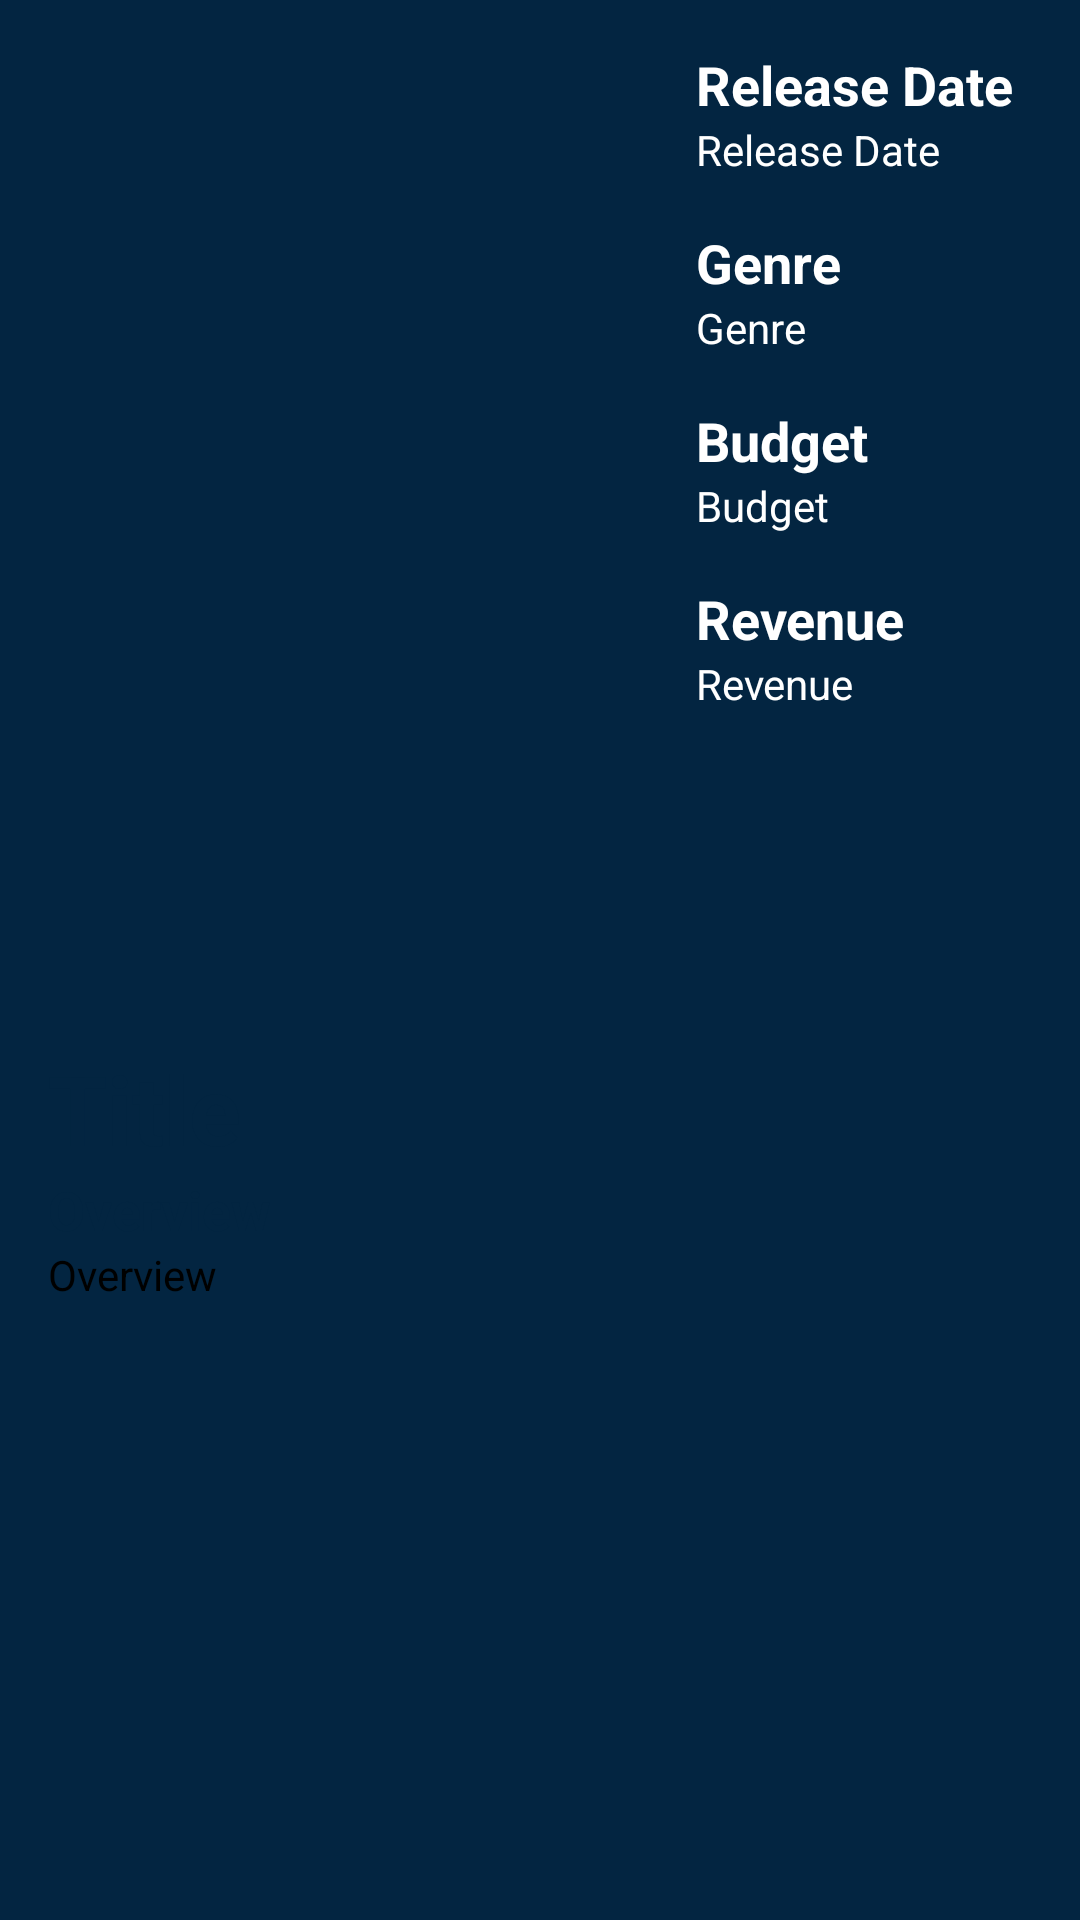

Here is an Android app screen rendered from its layout file. Give the layout XML and the strings, colors and styles it references.
<!-- AndroidManifest.xml: application theme Theme.MovieCatalogue -->
<!-- res/layout/activity_detail.xml -->
<?xml version="1.0" encoding="utf-8"?>
<androidx.constraintlayout.widget.ConstraintLayout xmlns:android="http://schemas.android.com/apk/res/android"
    xmlns:app="http://schemas.android.com/apk/res-auto"
    xmlns:tools="http://schemas.android.com/tools"
    android:layout_width="match_parent"
    android:layout_height="match_parent"
    android:background="@color/blue_dark"
    tools:context=".ui.detail.DetailActivity">

    <ImageView
        android:id="@+id/poster"
        android:layout_width="200dp"
        android:layout_height="300dp"
        android:layout_marginTop="16dp"
        android:layout_marginStart="16dp"
        android:scaleType="centerCrop"
        android:contentDescription="@string/poster"
        app:layout_constraintTop_toTopOf="parent"
        app:layout_constraintStart_toStartOf="parent" />

    <TextView
        android:id="@+id/tv_release_date"
        style="@style/LightText"
        android:layout_width="0dp"
        android:layout_marginTop="16dp"
        android:layout_marginHorizontal="16dp"
        android:text="@string/release_date"
        android:textSize="18sp"
        android:textStyle="bold"
        app:layout_constraintTop_toTopOf="parent"
        app:layout_constraintStart_toEndOf="@id/poster"
        app:layout_constraintEnd_toEndOf="parent"/>

    <TextView
        android:id="@+id/tv_date"
        style="@style/LightText"
        android:layout_width="0dp"
        android:layout_marginHorizontal="16dp"
        android:text="@string/release_date"
        app:layout_constraintTop_toBottomOf="@id/tv_release_date"
        app:layout_constraintStart_toEndOf="@id/poster"
        app:layout_constraintEnd_toEndOf="parent"/>

    <TextView
        android:id="@+id/tv_genre"
        style="@style/LightText"
        android:layout_width="0dp"
        android:layout_marginTop="16dp"
        android:layout_marginHorizontal="16dp"
        android:text="@string/genre"
        android:textSize="18sp"
        android:textStyle="bold"
        app:layout_constraintTop_toBottomOf="@id/tv_date"
        app:layout_constraintStart_toEndOf="@id/poster"
        app:layout_constraintEnd_toEndOf="parent"/>

    <TextView
        android:id="@+id/tv_genre_list"
        style="@style/LightText"
        android:layout_width="0dp"
        android:layout_marginHorizontal="16dp"
        android:text="@string/genre"
        app:layout_constraintTop_toBottomOf="@id/tv_genre"
        app:layout_constraintStart_toEndOf="@id/poster"
        app:layout_constraintEnd_toEndOf="parent"/>

    <TextView
        android:id="@+id/tv_budget"
        style="@style/LightText"
        android:layout_width="0dp"
        android:layout_marginTop="16dp"
        android:layout_marginHorizontal="16dp"
        android:text="@string/budget"
        android:textSize="18sp"
        android:textStyle="bold"
        app:layout_constraintTop_toBottomOf="@id/tv_genre_list"
        app:layout_constraintStart_toEndOf="@id/poster"
        app:layout_constraintEnd_toEndOf="parent"/>

    <TextView
        android:id="@+id/tv_budget_value"
        style="@style/LightText"
        android:layout_width="0dp"
        android:layout_marginHorizontal="16dp"
        android:text="@string/budget"
        app:layout_constraintTop_toBottomOf="@id/tv_budget"
        app:layout_constraintStart_toEndOf="@id/poster"
        app:layout_constraintEnd_toEndOf="parent"/>

    <TextView
        android:id="@+id/tv_revenue"
        style="@style/LightText"
        android:layout_width="0dp"
        android:layout_marginTop="16dp"
        android:layout_marginHorizontal="16dp"
        android:text="@string/revenue"
        android:textSize="18sp"
        android:textStyle="bold"
        app:layout_constraintTop_toBottomOf="@id/tv_budget_value"
        app:layout_constraintStart_toEndOf="@id/poster"
        app:layout_constraintEnd_toEndOf="parent"/>

    <TextView
        android:id="@+id/tv_revenue_value"
        style="@style/LightText"
        android:layout_width="0dp"
        android:layout_marginHorizontal="16dp"
        android:text="@string/revenue"
        app:layout_constraintTop_toBottomOf="@id/tv_revenue"
        app:layout_constraintStart_toEndOf="@id/poster"
        app:layout_constraintEnd_toEndOf="parent"/>

    <androidx.constraintlayout.widget.ConstraintLayout
        android:layout_width="match_parent"
        android:layout_height="0dp"
        android:layout_marginTop="16dp"
        android:padding="16dp"
        android:background="@drawable/content_view"
        app:layout_constraintTop_toBottomOf="@id/poster"
        app:layout_constraintStart_toStartOf="parent"
        app:layout_constraintEnd_toEndOf="parent"
        app:layout_constraintBottom_toBottomOf="parent">

        <TextView
            android:id="@+id/tv_title"
            style="@style/DarkBlueText"
            android:layout_width="match_parent"
            android:text="@string/title"
            android:textSize="32sp"
            android:textStyle="bold"
            app:layout_constraintTop_toTopOf="parent"
            app:layout_constraintStart_toStartOf="parent"
            app:layout_constraintEnd_toEndOf="parent"/>

        <TextView
            android:id="@+id/tv_overview"
            style="@style/DarkBlueText"
            android:layout_width="match_parent"
            android:text="@string/overview"
            android:textSize="18sp"
            android:textStyle="bold"
            app:layout_constraintTop_toBottomOf="@id/tv_title"
            app:layout_constraintStart_toStartOf="parent"
            app:layout_constraintEnd_toEndOf="parent"/>

        <TextView
            android:id="@+id/tv_overview_desc"
            style="@style/DarkText"
            android:layout_width="match_parent"
            android:text="@string/overview"
            app:layout_constraintTop_toBottomOf="@id/tv_overview"
            app:layout_constraintStart_toStartOf="parent"
            app:layout_constraintEnd_toEndOf="parent"/>

    </androidx.constraintlayout.widget.ConstraintLayout>

    <ProgressBar
        android:id="@+id/progress_bar"
        android:layout_width="wrap_content"
        android:layout_height="wrap_content"
        android:visibility="invisible"
        app:layout_constraintTop_toTopOf="parent"
        app:layout_constraintStart_toStartOf="parent"
        app:layout_constraintEnd_toEndOf="parent"
        app:layout_constraintBottom_toBottomOf="parent"/>

</androidx.constraintlayout.widget.ConstraintLayout>
<!-- resources referenced by this layout -->
<resources>
  <color name="blue_dark">#032541</color>
  <string name="budget">Budget</string>
  <string name="genre">Genre</string>
  <string name="overview">Overview</string>
  <string name="poster">Poster</string>
  <string name="release_date">Release Date</string>
  <string name="revenue">Revenue</string>
  <string name="title">Title</string>
  <style name="DarkBlueText" parent="Widget.AppCompat.TextView">
          <item name="android:layout_width">wrap_content</item>
          <item name="android:layout_height">wrap_content</item>
          <item name="android:textColor">@color/blue_dark</item>
      </style>
  <style name="DarkText" parent="Widget.AppCompat.TextView">
          <item name="android:layout_width">wrap_content</item>
          <item name="android:layout_height">wrap_content</item>
          <item name="android:textColor">@color/black</item>
      </style>
  <style name="LightText" parent="Widget.AppCompat.TextView">
          <item name="android:layout_width">wrap_content</item>
          <item name="android:layout_height">wrap_content</item>
          <item name="android:textColor">@color/white</item>
      </style>
  <style name="Theme.MovieCatalogue" parent="Theme.MaterialComponents.DayNight.DarkActionBar">
          
          <item name="colorPrimary">@color/blue_dark</item>
          <item name="colorPrimaryVariant">@color/blue_darken</item>
          <item name="colorOnPrimary">@color/white</item>
          
          <item name="colorSecondary">@color/teal_200</item>
          <item name="colorSecondaryVariant">@color/teal_700</item>
          <item name="colorOnSecondary">@color/black</item>
          
          <item name="android:statusBarColor" tools:targetApi="l">?attr/colorPrimaryVariant</item>
          
      </style>
  <color name="black">#FF000000</color>
  <color name="white">#FFFFFFFF</color>
  <color name="blue_darken">#021D33</color>
  <color name="teal_200">#FF03DAC5</color>
  <color name="teal_700">#FF018786</color>
</resources>
